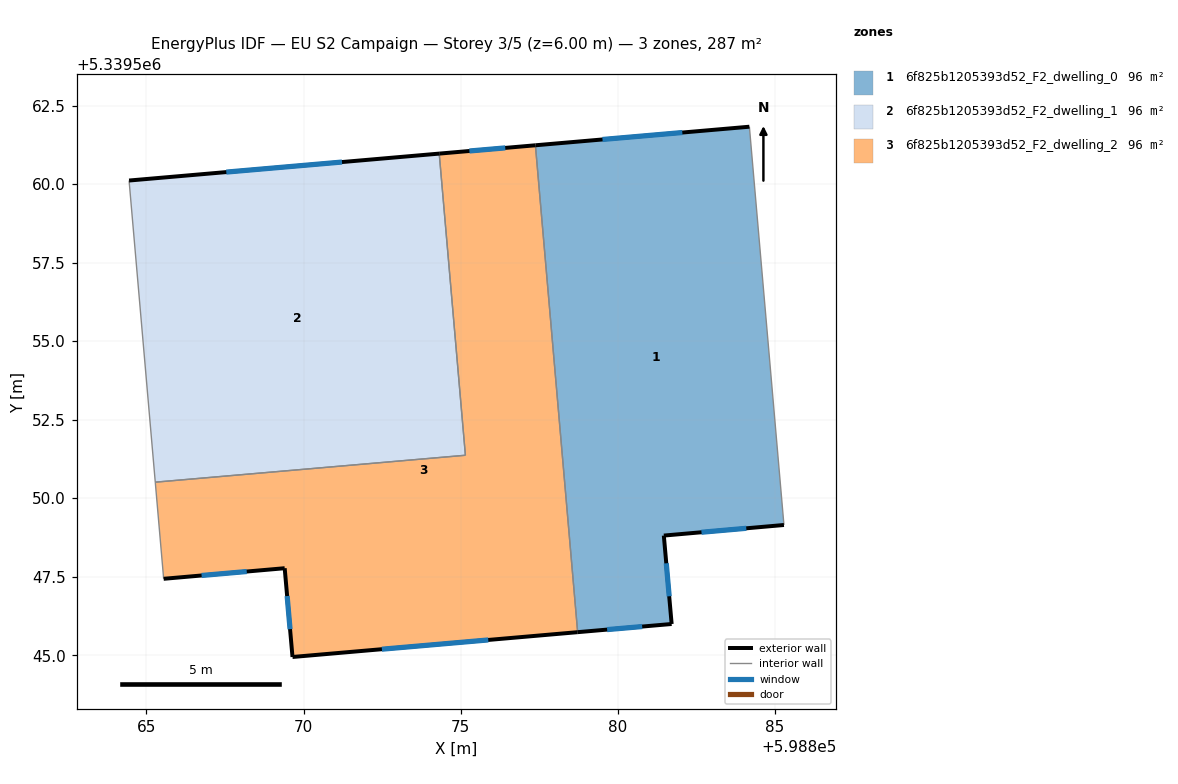
=== STOREY PLAN SPEC (per zone: floor XY polygon, exterior-wall plan segments, windows/doors) ===
zone 1: 6f825b1205393d52_F2_dwelling_0  (95.5 m²)
  floor: (598884.19, 5339561.83) (598885.29, 5339549.15) (598881.47, 5339548.81) (598881.72, 5339546.00) (598878.73, 5339545.74) (598877.38, 5339561.24)
  exterior wall: (598881.47, 5339548.81) – (598885.30, 5339549.15)  [3.8 m]
    window: (598882.67, 5339548.92) – (598884.10, 5339549.04)  [1.6 m²]
  exterior wall: (598881.72, 5339546.00) – (598881.47, 5339548.81)  [2.8 m]
    window: (598881.64, 5339546.88) – (598881.55, 5339547.93)  [1.2 m²]
  exterior wall: (598878.73, 5339545.74) – (598881.72, 5339546.00)  [3.0 m]
    window: (598879.67, 5339545.82) – (598880.78, 5339545.91)  [1.3 m²]
  exterior wall: (598884.19, 5339561.83) – (598877.38, 5339561.24)  [6.8 m]
    window: (598882.06, 5339561.64) – (598879.52, 5339561.42)  [2.9 m²]
  interior walls: 2
zone 2: 6f825b1205393d52_F2_dwelling_1  (95.5 m²)
  floor: (598874.32, 5339560.97) (598875.15, 5339551.37) (598865.28, 5339550.51) (598864.45, 5339560.11)
  exterior wall: (598874.32, 5339560.97) – (598864.45, 5339560.11)  [9.9 m]
    window: (598871.23, 5339560.70) – (598867.54, 5339560.38)  [4.1 m²]
  interior walls: 3
zone 3: 6f825b1205393d52_F2_dwelling_2  (95.5 m²)
  floor: (598877.38, 5339561.24) (598878.73, 5339545.74) (598869.65, 5339544.95) (598869.40, 5339547.77) (598865.55, 5339547.43) (598865.28, 5339550.51) (598875.15, 5339551.37) (598874.32, 5339560.97)
  exterior wall: (598877.38, 5339561.24) – (598874.32, 5339560.97)  [3.1 m]
    window: (598876.42, 5339561.15) – (598875.28, 5339561.05)  [1.3 m²]
  exterior wall: (598869.65, 5339544.95) – (598878.73, 5339545.74)  [9.1 m]
    window: (598872.50, 5339545.19) – (598875.88, 5339545.49)  [3.8 m²]
  exterior wall: (598869.40, 5339547.77) – (598869.65, 5339544.95)  [2.8 m]
    window: (598869.48, 5339546.89) – (598869.57, 5339545.83)  [1.2 m²]
  exterior wall: (598865.55, 5339547.43) – (598869.40, 5339547.77)  [3.9 m]
    window: (598866.76, 5339547.54) – (598868.19, 5339547.67)  [1.6 m²]
  interior walls: 4

=== DERIVED (storey summary) ===
Building: EU S2 Campaign
Storey: 3 of 5  (floor level z = 6.00 m)
Storey gross floor area: 286.6 m²
Zones on this storey: 3
  - 6f825b1205393d52_F2_dwelling_0: floor 95.5 m²; exterior wall 16.5 m (49.5 m²); 4 window(s) 6.9 m²; WWR 13.9%
  - 6f825b1205393d52_F2_dwelling_1: floor 95.5 m²; exterior wall 9.9 m (29.7 m²); 1 window(s) 4.1 m²; WWR 13.9%
  - 6f825b1205393d52_F2_dwelling_2: floor 95.5 m²; exterior wall 18.9 m (56.7 m²); 4 window(s) 7.9 m²; WWR 13.9%
Zone adjacency (shared interzone walls):
  - 6f825b1205393d52_F2_dwelling_0 ↔ 6f825b1205393d52_F2_dwelling_2
  - 6f825b1205393d52_F2_dwelling_1 ↔ 6f825b1205393d52_F2_dwelling_2